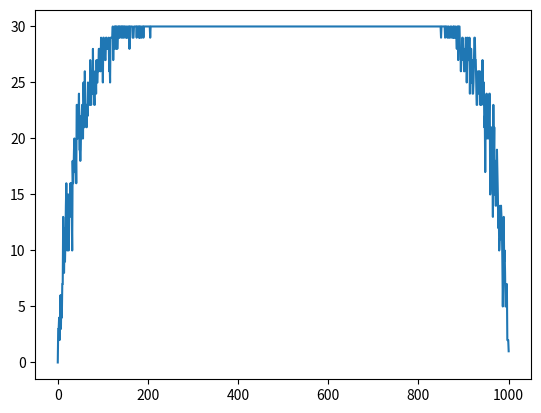

Reproduce this figure in Python.
"""
This module provides an experiment on random graphs and their rank.
"""

import networkx as nx
import numpy as np
from matplotlib import pyplot as plt

n = 30

def get_random_matrix(p):
    A_raw = np.random.rand(n, n)
    A_shifted = A_raw - 0.5 + p
    A_integer = np.matrix.round(A_shifted)
    A = A_integer

    return A

def get_random_rank(p):
    A = get_random_matrix(p)
    rank = np.linalg.matrix_rank(A)

    return rank

def elucidate_random_graph_rank():
    probabilities = np.linspace(0, 1, 1 + 1000)
    ranks = [ get_random_rank(p) for p in probabilities ]

    print('ranks\n', ranks)
    plt.plot(ranks)
    plt.show()

    return ranks

if __name__ == "__main__":
    elucidate_random_graph_rank()
